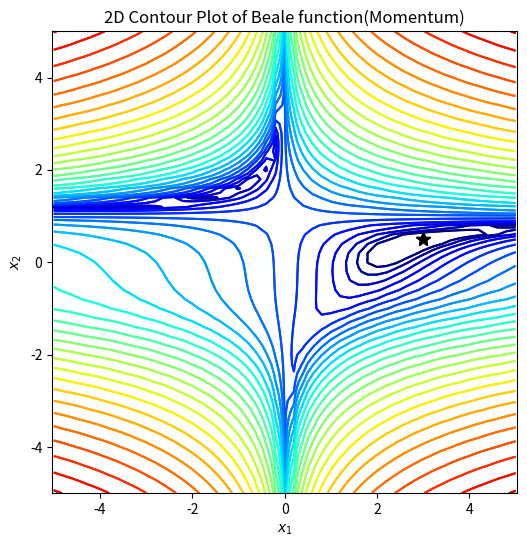

Here is the Python script that generated this plot:
import numpy as np
import matplotlib.pyplot as plt
import matplotlib.colors as plt_cl

def beale(x1, x2):
    return (1.5-x1+x1*x2)**2+(2.25-x1+x1*x2**2)**2+(2.625-x1+x1*x2**3)**2;

def dbeale_dx(x1, x2):
    dfdx1 = 2*(1.5-x1+x1*x2)*(x2-1)+2*(2.25-x1+x1*x2**2)*(x2**2-1)+2*(2.625-x1+x1*x2**3)*(x2**3-1)
    dfdx2 = 2*(1.5-x1+x1*x2)*x1+2*(2.25-x1+x1*x2**2)*(2*x1*x2)+2*(2.625-x1+x1*x2**3)*(3*x1*x2**2)
    return dfdx1, dfdx2

def gradient_desent(x1_0, x2_0, learning_rate=0.1, tol_iter=10):
    x = np.array([x1_0, x2_0])
    dydx = np.array(dbeale_dx(x[0], x[1]))
    for i in range(tol_iter):
        x = x - learning_rate*dydx
        dydx = np.array(dbeale_dx(x[0], x[1]))
    return x

# 定义画图函数
def gd_plot(x_traj):
    plt.rcParams['figure.figsize'] = [6, 6] # 窗口大小
    plt.contour(X1, X2, Y, levels=np.logspace(0, 6, 30),
    norm=plt_cl.LogNorm(), cmap=plt.cm.jet) # 画等高线图
    plt.title('2D Contour Plot of Beale function(Momentum)') # 添加标题
    plt.xlabel('$x_1$') # x轴标签
    plt.ylabel('$x_2$') # y轴标签
    plt.axis('equal') # 设置坐标轴为正方形
    plt.plot(3, 0.5, 'k*', markersize=10) # 画出最低点
    if x_traj is not None:
        x_traj = np.array(x_traj) # 将x_traj转为数组
        plt.plot(x_traj[0], x_traj[1], 'r-')
    # 以x_traj的第一列为x轴坐标，第二列为y轴坐标进行画图
    plt.show() # 显示图像

if __name__ == "__main__":
    step_x1, step_x2 = 0.2, 0.2
    X1, X2 = np.meshgrid(np.arange(-5, 5 + step_x1, step_x1), np.arange(-5, 5 + step_x2, step_x2)) # 将图形从-5 到 5.2，步长为0.2 划分成网格点
    Y = beale(X1, X2) # 将x1,x2坐标带入beale公式
    x1_opt, x2_opt = 3, 0.5
    print("目标结果 (x_1, x_2) = (3, 0.5)")
    gd_plot(None) # 调用函数

    # 使用梯度下降
    x1_0, x2_0 = 0, 1
    x_gd = gradient_desent(x1_0, x2_0)
    print(x_gd)
    gd_plot(x_gd)
